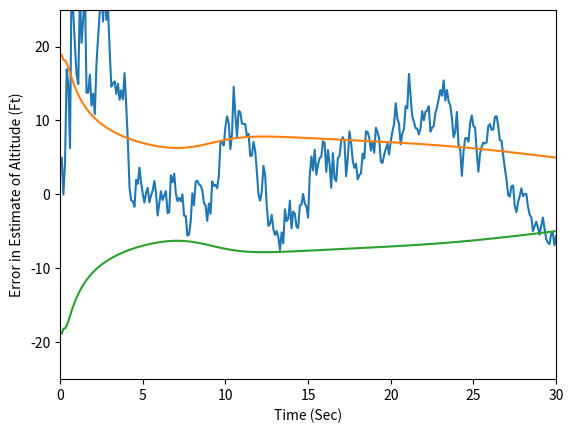
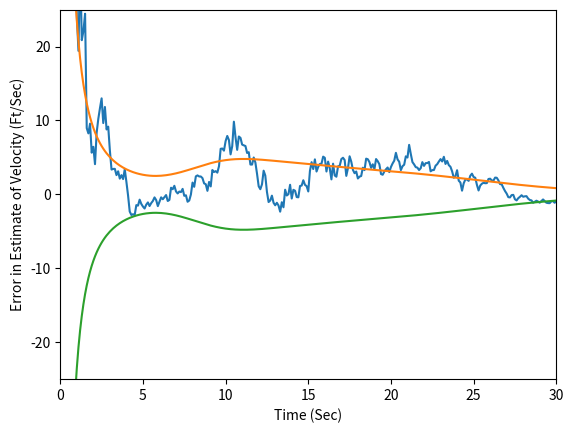
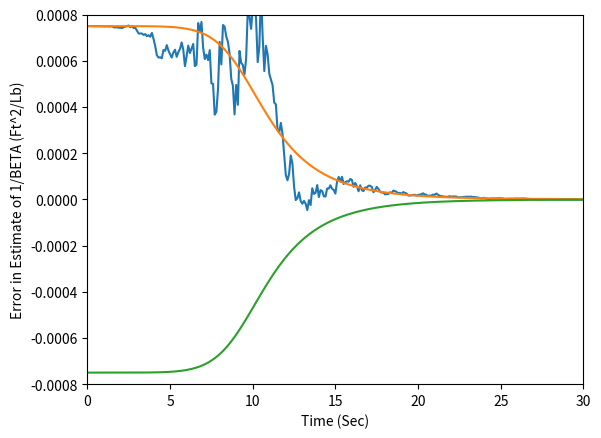

The matplotlib source for these figures, in order:
# -*- coding: utf-8 -*-
"""
Created on Fri Nov  7 19:26:49 2014

[redacted]
"""
import numpy as np
from numpy import zeros, array, eye, exp
import matplotlib.pyplot as plt
from numpy.linalg import inv
from numpy. random import randn
from math import sqrt


def dot(a,b):
    if a.shape == (1,1):
        return np.dot(a[0,0],b)
    if b.shape == (1,1):
        return np.dot(a,b[0,0])
    
    return np.dot(a,b)
    
    
    
def project2(TP,TS,XP,XDP,BETA,HP):
    T = 0.
    X = XP
    XD = XDP
    H = HP
    while T <= (TS-.0001):
        XDD = .0034*32.2*XD*XD*exp(-X/22000.)/(2.*BETA)-32.2
        XD = XD+H*XDD
        X = X+H*XD
        T = T+H

    return X, XD, XDD


ITERM = 1
G = 32.2
SIGNOISE = 25.
X = 200000.
XD = -6000.
BETA = 500.
XH = 200025.
XDH = -6150.
BETAH = 800.
BETAINV = 1./BETA
BETAINVH = 1./BETAH
ORDER = 3
TS = .1
TF = 30.
PHIS = 0.
T = 0.
S = 0.
H = .001
HP = .001
PHI = zeros((ORDER,ORDER))

P = array ([[SIGNOISE*SIGNOISE, 0, 0],
           [0, 20000., 0],
           [0, 0, (BETAINV-BETAINVH)**2]])
           
IDNP = eye(ORDER)
Q = zeros((ORDER,ORDER))
HMAT = array([[1, 0, 0]])
HT = HMAT.T
RMAT = SIGNOISE**2


ArrayT = []   
ArrayX = []
ArrayXH = []
ArrayXD = []
ArrayXDH = []
ArrayBETA = []
ArrayBETAH = []
ArrayERRX = []
ArraySP11 = []
ArraySP11P = []
ArrayERRXD = []
ArraySP22 = []
ArraySP22P = []
ArrayERRBETAINV = []
ArraySP33 = []
ArraySP33P = []
count = 0

while T <= TF: 
    XOLD = X
    XDOLD = XD
    XDD = .0034*32.2*XD*XD*exp(-X/22000.)/(2.*BETA)-32.2
    X = X+H*XD
    XD = XD+H*XDD
    T = T+H
    XDD = .0034*32.2*XD*XD*exp(-X/22000.)/(2.*BETA)-32.2
    X = .5*(XOLD+X+H*XD)
    XD = .5*(XDOLD+XD+H*XDD)
    S = S+H
    if S >= (TS-.00001):
        S = 0.
        RHOH = .0034*exp(-XH/22000.)
        F21 = -G*RHOH*XDH*XDH*BETAINVH/44000.
        F22 = RHOH*G*XDH*BETAINVH
        F23 = .5*RHOH*XDH*XDH*G
        PHI[0,0] = 1.
        PHI[0,1] = TS
        PHI[1,0] = F21*TS
        PHI[1,1] = 1.+F22*TS
        PHI[1,2] = F23*TS
        PHI[2,2] = 1.
        Q[1,1] = F23*F23*PHIS*TS*TS*TS/3.
        Q[1,2] = F23*PHIS*TS*TS/2.
        Q[2,1] = Q[1,2]
        Q[2,2] = PHIS*TS
        PHIT = PHI.T
        PHIP = dot(PHI,P)
        PHIPPHIT =dot(PHIP,PHIT)
        M = PHIPPHIT+Q
        HM = dot(HMAT,M)
        HMHT = dot(HM,HT)
        HMHTR = HMHT+RMAT
        HMHTRINV = inv(HMHTR)
        MHT = dot(M,HT)
        GAIN = dot(HMHTRINV,MHT)
        KH = dot(GAIN,HMAT)
        IKH = IDNP-KH
        P = dot(IKH,M)
        XNOISE = SIGNOISE*randn()
        BETAH = 1./BETAINVH
        (XB,XDB,XDDB) = project2(T,TS,XH,XDH,BETAH,HP)
        RES = X+XNOISE-XB
        XH = XB+GAIN[0,0]*RES
        XDH = XDB+GAIN[1,0]*RES
        BETAINVH = BETAINVH+GAIN[2,0]*RES
        ERRX = X-XH
        SP11 = sqrt(P[0,0])
        ERRXD = XD-XDH
        SP22 = sqrt(P[1,1])
        ERRBETAINV = 1./BETA-BETAINVH
        SP33 = sqrt(P[2,2])
        BETAH = 1./BETAINVH
        SP11P = -SP11
        SP22P = -SP22
        SP33P = -SP33
        count = count+1
        ArrayT.append(T)
        ArrayX.append(X)
        ArrayXH.append(XH)
        ArrayXD.append(XD)
        ArrayXDH.append(XDH)
        ArrayBETA.append(BETA)
        ArrayBETAH.append(BETAH)
        ArrayERRX.append(ERRX)
        ArraySP11.append(SP11)
        ArraySP11P.append(SP11P)
        ArrayERRXD.append(ERRXD)
        ArraySP22.append(SP22)
        ArraySP22P.append(SP22P)
        ArrayERRBETAINV.append(ERRBETAINV)
        ArraySP33.append(SP33)
        ArraySP33P.append(SP33P)



plt.plot(ArrayT,ArrayERRX,ArrayT,ArraySP11,ArrayT,ArraySP11P)#,grid
plt.xlabel('Time (Sec)')
plt.ylabel('Error in Estimate of Altitude (Ft)')
plt.axis([0, 30, -25, 25])
plt.figure ()
plt.plot(ArrayT,ArrayERRXD,ArrayT,ArraySP22,ArrayT,ArraySP22P)#,grid
plt.xlabel('Time (Sec)')
plt.ylabel('Error in Estimate of Velocity (Ft/Sec)')
plt.axis([0, 30, -25, 25])
plt.figure()
plt.plot(ArrayT,ArrayERRBETAINV,ArrayT,ArraySP33,ArrayT,ArraySP33P)#,grid
plt.xlabel('Time (Sec)')
plt.ylabel('Error in Estimate of 1/BETA (Ft^2/Lb)')
plt.axis([0, 30, -.0008, .0008])


